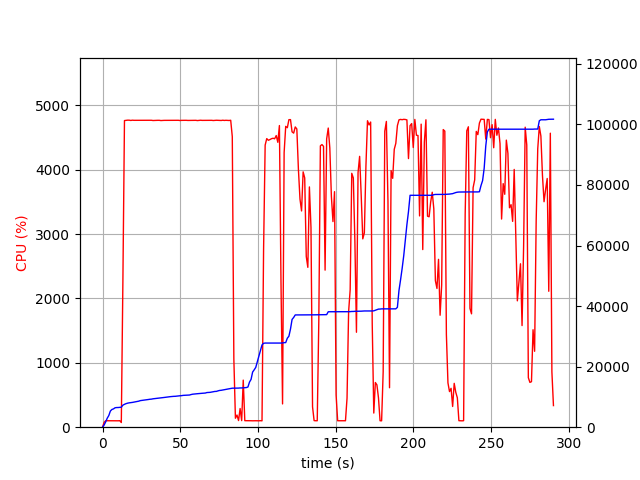

Source data for this figure (header and first rows):
elapsed_time, nproc, cpu, mem_real, mem_virtual
3.457069396972656e-05, 1, 0.0, 7.512, 3185
1.006, 1, 74.6, 711.4, 1796
2.012, 1, 100.4, 1747, 2748
3.019, 1, 100.3, 2971, 4100
4.026, 1, 99.3, 3845, 5934
5.033, 1, 100.3, 5329, 7726
6.041, 1, 100.2, 5855, 7854
7.048, 1, 100.3, 6045, 9914
8.055, 1, 100.3, 6415, 9914
9.062, 1, 101.4, 6489, 10074
10.07, 1, 99.3, 6499, 10074
11.08, 1, 101.3, 6557, 10074
12.08, 2, 72.5, 6609, 10127
13.09, 1, 2254, 7282, 14079
14.11, 1, 4762, 7557, 14372
15.13, 1, 4765, 7781, 14614
16.15, 1, 4768, 7942, 14789
17.17, 1, 4768, 8046, 14906
18.19, 1, 4764, 8112, 14986
19.21, 1, 4768, 8187, 15063
20.23, 1, 4766, 8291, 15181
21.25, 1, 4766, 8424, 15337
22.27, 1, 4765, 8491, 15386
23.3, 1, 4764, 8598, 15508
24.32, 1, 4765, 8779, 15698
25.34, 1, 4767, 8845, 15747
26.36, 1, 4765, 8925, 15880
27.38, 1, 4766, 8969, 15935
28.4, 1, 4765, 9062, 16050
29.42, 1, 4765, 9142, 16125
30.44, 1, 4766, 9227, 16236
31.46, 1, 4766, 9268, 16289
32.48, 1, 4763, 9377, 16402
33.5, 1, 4764, 9435, 16424
34.52, 1, 4766, 9474, 16476
35.54, 1, 4766, 9557, 16525
36.56, 1, 4766, 9619, 16575
37.59, 1, 4762, 9681, 16610
38.61, 1, 4764, 9740, 16708
39.63, 1, 4765, 9818, 16822
40.65, 1, 4765, 9894, 16976
41.67, 1, 4766, 9950, 17040
42.69, 1, 4765, 10045, 17141
43.71, 1, 4766, 10091, 17213
44.73, 1, 4765, 10149, 17261
45.75, 1, 4764, 10186, 17283
46.77, 1, 4765, 10204, 17291
47.79, 1, 4766, 10268, 17327
48.81, 1, 4766, 10310, 17367
49.83, 1, 4763, 10382, 17425
50.86, 1, 4765, 10422, 17505
51.88, 1, 4765, 10510, 17619
52.9, 1, 4766, 10556, 17677
53.92, 1, 4766, 10568, 17692
54.94, 1, 4764, 10600, 17756
55.96, 1, 4764, 10624, 17756
56.98, 1, 4766, 10782, 17890
58, 1, 4766, 10899, 18029
59.02, 1, 4764, 10964, 18091
60.04, 1, 4766, 11002, 18135
... 227 more rows
